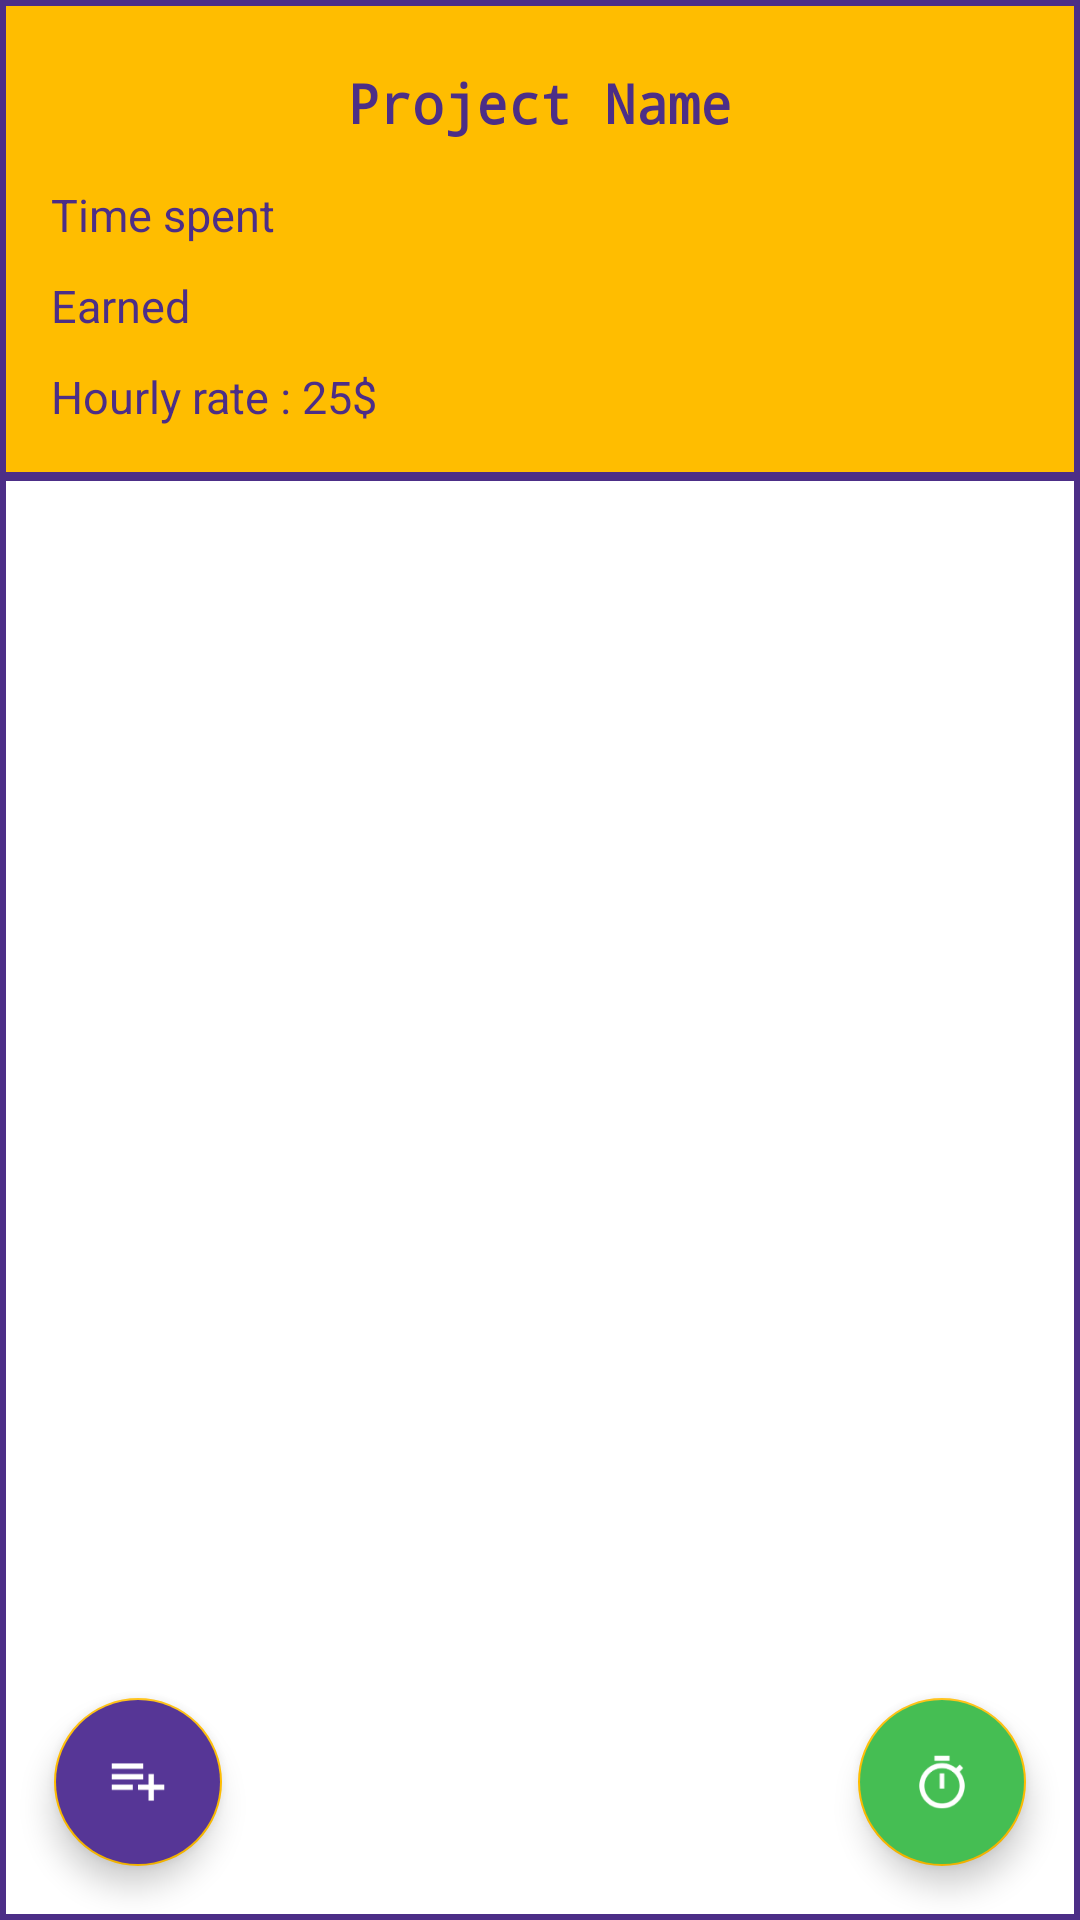

Write the Android layout XML for this screen, with the resource values it uses.
<!-- AndroidManifest.xml: application theme AppTheme -->
<!-- res/layout/project_details.xml -->
<?xml version="1.0" encoding="utf-8"?>
<LinearLayout xmlns:android="http://schemas.android.com/apk/res/android"
    android:layout_width="match_parent"
    android:layout_height="match_parent"
    xmlns:app="http://schemas.android.com/apk/res-auto"
    android:orientation="vertical"
    android:background="@color/colorPrimaryDark"
    android:padding="2dp">

    <LinearLayout
        android:layout_width="match_parent"
        android:layout_height="wrap_content"
        android:background="@color/colorAccent"
        android:orientation="vertical"
        android:padding="10dp">

        <TextView
            android:id="@+id/project_name"
            android:layout_width="match_parent"
            android:layout_height="wrap_content"
            android:fontFamily="monospace"
            android:gravity="center"
            android:padding="5dp"
            android:layout_margin="5dp"
            android:text="Project Name"
            android:textColor="@color/colorPrimaryDark"
            android:textSize="18sp"
            android:textStyle="bold" />

        <TextView
            android:id="@+id/project_time"
            android:layout_width="match_parent"
            android:layout_height="wrap_content"
            android:padding="5dp"
            android:text="@string/time_spent"
            android:textColor="@color/colorPrimaryDark"
            android:textSize="15sp" />

        <TextView
            android:id="@+id/project_income"
            android:layout_width="match_parent"
            android:layout_height="wrap_content"
            android:padding="5dp"
            android:text="@string/earned"
            android:textColor="@color/colorPrimaryDark"
            android:textSize="15sp" />

        <TextView
            android:id="@+id/project_hourly_rate"
            android:layout_width="match_parent"
            android:layout_height="wrap_content"
            android:padding="5dp"
            android:text="Hourly rate : 25$ "
            android:textColor="@color/colorPrimaryDark"
            android:textSize="15sp" />

    </LinearLayout>

    <View
        android:layout_width="match_parent"
        android:layout_height="1dp"
        android:background="@color/colorPrimaryDark" />

    <RelativeLayout
        android:layout_width="match_parent"
        android:layout_height="0dp"
        android:layout_marginTop="2dp"
        android:layout_weight="1"
        android:background="@color/white"
        android:orientation="vertical">

        <android.support.v7.widget.RecyclerView
            android:id="@+id/list_of_tasks"
            android:layout_width="match_parent"
            android:layout_height="match_parent"
            android:padding="5dp" />

        <android.support.design.widget.FloatingActionButton
            android:id="@+id/add_task"
            android:layout_width="wrap_content"
            android:layout_height="wrap_content"
            android:layout_alignParentBottom="true"
            android:layout_alignParentLeft="true"
            android:layout_alignParentStart="true"
            android:layout_margin="16dp"
            android:background="@color/colorPrimary"
            android:backgroundTint="@color/colorPrimary"
            android:src="@drawable/ic_task_add" />

        <android.support.design.widget.FloatingActionButton
            android:id="@+id/add_time"
            android:layout_width="wrap_content"
            android:layout_height="wrap_content"
            android:layout_alignParentBottom="true"
            android:layout_alignParentEnd="true"
            android:layout_alignParentRight="true"
            android:layout_margin="16dp"
            android:background="#45be53"
            android:backgroundTint="#45be53"
            android:scaleType="fitXY"
            android:elevation="8dp"
            android:padding="16dp"
            android:src="@drawable/ic_timelog_add" />

    </RelativeLayout>

</LinearLayout>
<!-- resources referenced by this layout -->
<resources>
  <color name="colorAccent">#FFBD00</color>
  <color name="colorPrimary">#563696</color>
  <color name="colorPrimaryDark">#4c2e87</color>
  <color name="white">#FFFFFF</color>
  <!-- drawable ic_task_add: png bitmap (drawable, 1096 bytes) -->
  <!-- drawable ic_timelog_add: png bitmap (drawable, 2848 bytes) -->
  <string name="earned">Earned</string>
  <string name="time_spent">Time spent</string>
  <style name="AppTheme" parent="Theme.AppCompat.Light.NoActionBar">
          
          <item name="colorPrimary">@color/colorPrimary</item>
          <item name="colorPrimaryDark">@color/colorPrimaryDark</item>
          <item name="colorAccent">@color/colorAccent</item>
          <item name="android:textColorPrimary">@color/black</item>
          <item name="android:textColorSecondary">@color/white</item>
      </style>
  <color name="black">#000000</color>
</resources>
